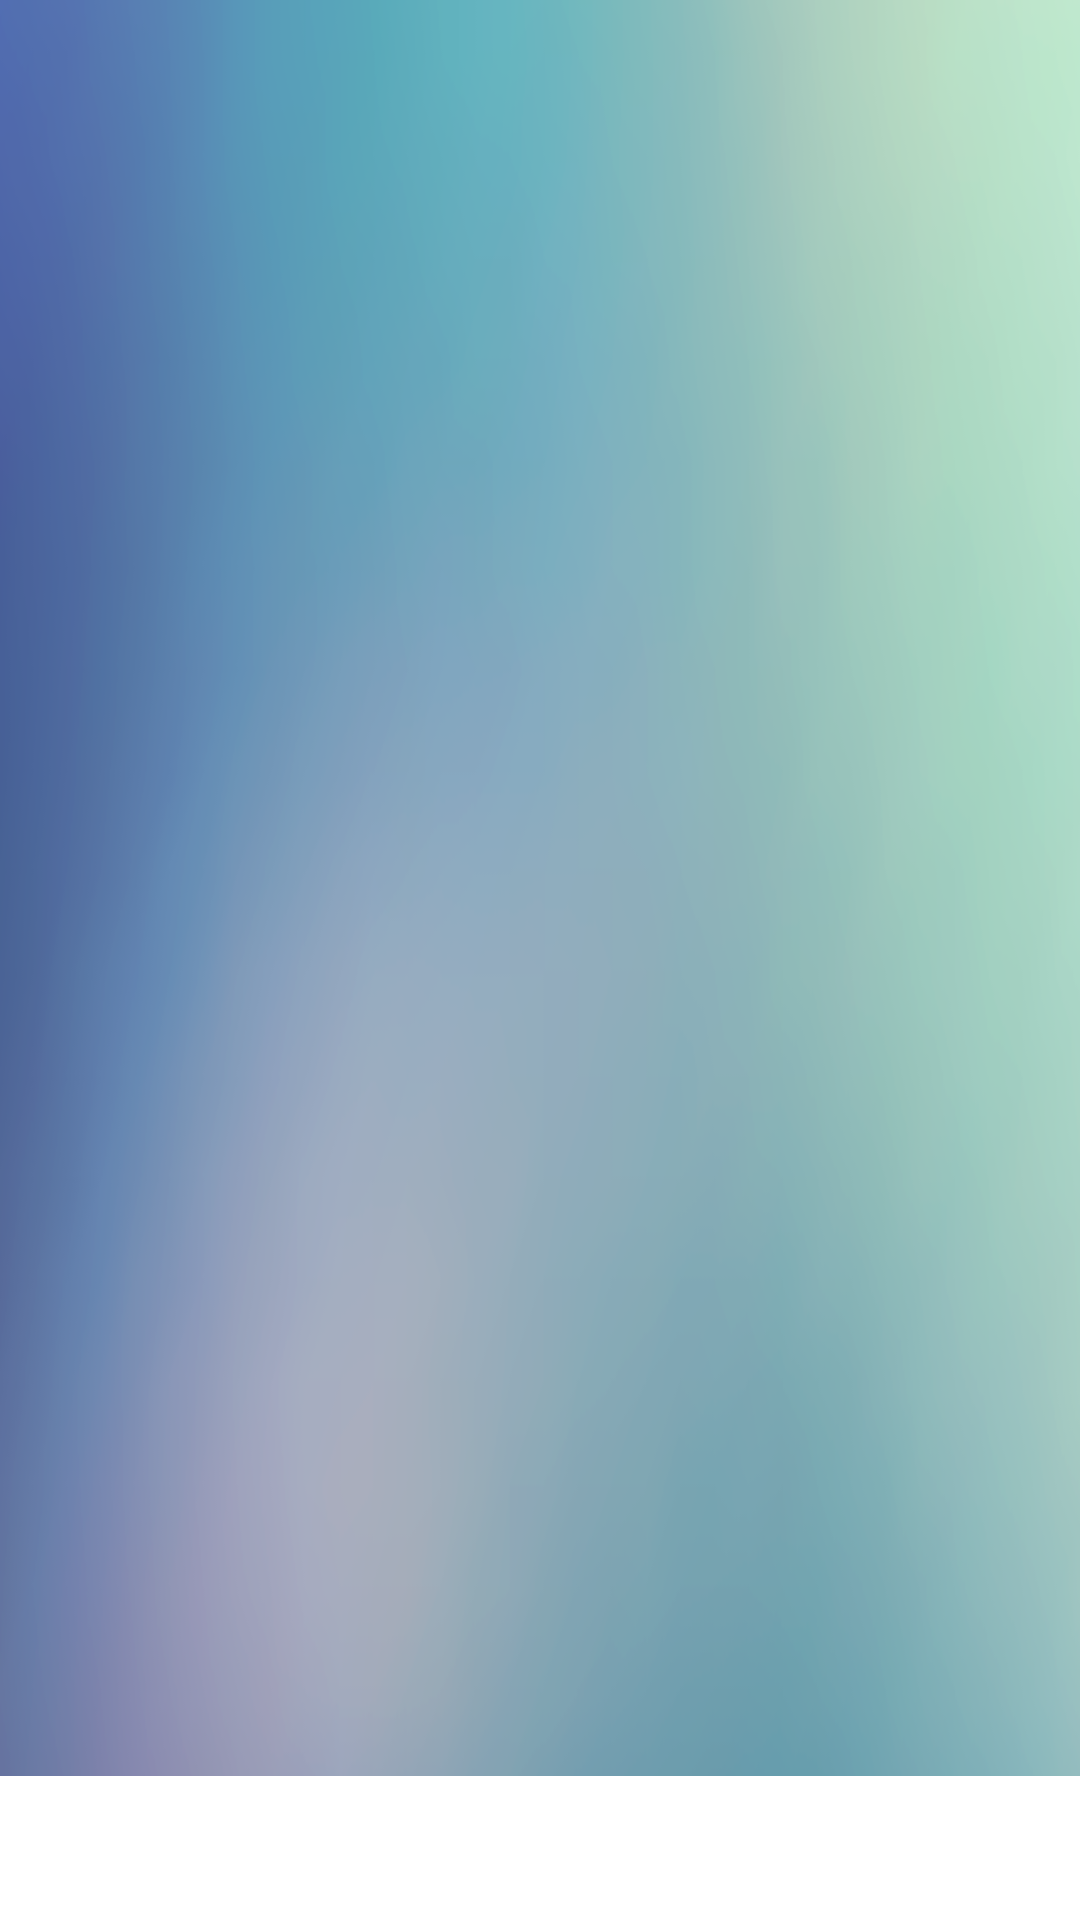

Android layout source for this screen:
<!-- AndroidManifest.xml: application theme Theme.AppCompat.Light.NoActionBar -->
<!-- res/layout/activity_main.xml -->
<?xml version="1.0" encoding="utf-8"?>
<LinearLayout xmlns:android="http://schemas.android.com/apk/res/android"
    xmlns:app="http://schemas.android.com/apk/res-auto"
    xmlns:tools="http://schemas.android.com/tools"
    android:layout_width="match_parent"
    android:layout_height="match_parent"
   android:background="@mipmap/ic_mine_bg"
    android:clickable="true"
    android:orientation="vertical"
    >
// android:background="?android:attr/selectableItemBackground"
    <android.support.v4.view.ViewPager
        android:layout_weight="1"
        android:id="@+id/vp_content_main"
        android:layout_width="match_parent"
        android:layout_height="0dp"
        android:scrollbars="none">
    </android.support.v4.view.ViewPager>

    //app:tabIndicatorHeight="0dp"取掉横线 app:tabMode="fixed"是让底部tab布局不可滑动
    <android.support.design.widget.TabLayout
        android:id="@+id/ty_bottom_tab"
        app:tabMode="fixed"
        app:tabGravity="fill"
        app:tabBackground="?attr/selectableItemBackground"
        app:tabIndicatorHeight="0dp"
        android:layout_gravity="bottom"
        android:background="@color/colorWhite"
        android:layout_width="match_parent"
        android:layout_height="wrap_content">
    </android.support.design.widget.TabLayout>

</LinearLayout>



    
    
    
    
     

    
        
        
        

        
            
            
            
            
            
            
            

    

    

    
        
        
        
        

        
        

    
        
        
        
        
    


<!-- res/layout/content_main.xml (included above) -->
<?xml version="1.0" encoding="utf-8"?>
<android.support.constraint.ConstraintLayout xmlns:android="http://schemas.android.com/apk/res/android"
    xmlns:app="http://schemas.android.com/apk/res-auto"
    xmlns:tools="http://schemas.android.com/tools"
    android:layout_width="match_parent"
    android:layout_height="match_parent"
    app:layout_behavior="@string/appbar_scrolling_view_behavior"
    tools:context="com.logic.client.MainActivity"
    tools:showIn="@layout/activity_main">

    <TextView
        android:layout_width="wrap_content"
        android:layout_height="wrap_content"
        android:text="Hello World!"
        app:layout_constraintBottom_toBottomOf="parent"
        app:layout_constraintLeft_toLeftOf="parent"
        app:layout_constraintRight_toRightOf="parent"
        app:layout_constraintTop_toTopOf="parent" />

</android.support.constraint.ConstraintLayout>
<!-- resources referenced by this layout -->
<resources>
  <color name="colorWhite">#fff</color>
  <dimen name="fab_margin">16dp</dimen>
  <!-- mipmap ic_mine_bg: png bitmap (mipmap-xhdpi, 68208 bytes) -->
  <style name="AppTheme.AppBarOverlay" parent="ThemeOverlay.AppCompat.Dark.ActionBar" />
  <style name="AppTheme.PopupOverlay" parent="ThemeOverlay.AppCompat.Light" />
</resources>
